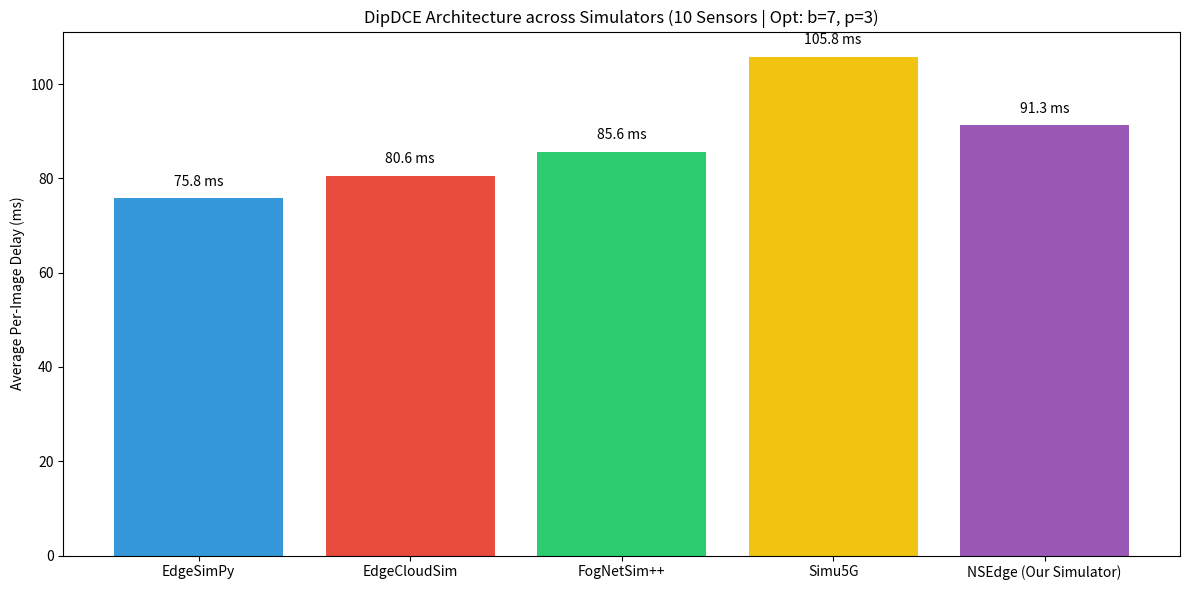
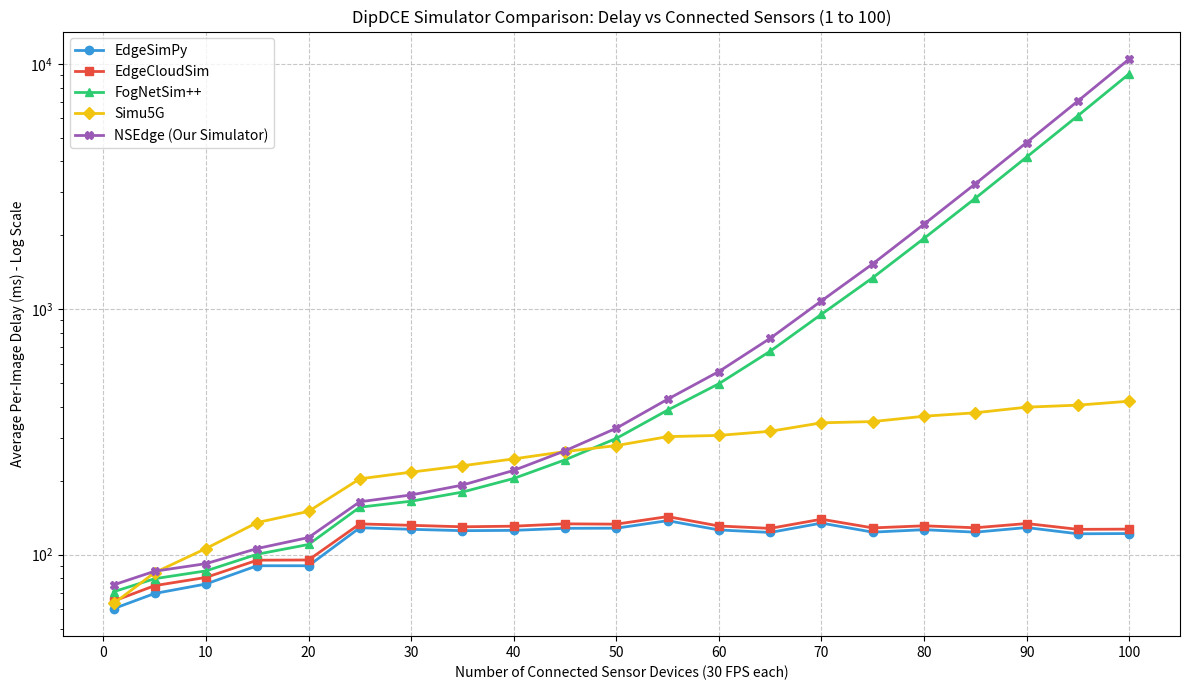

Reproduce these figures in Python, in order.
import math
import random
import matplotlib.pyplot as plt
import numpy as np

# DipDCE Algorithm 1: Enumeration & Optimization
def get_optimal_config(n_sensors=10, f_i=30, M_max=11000):
    best_obj = float('inf')
    best_config = (1, 1, 1.0, 140)
    
    for p in range(1, 6):
        for b in range(1, 16):
            mem = 1000 + p * (500 + b * 50) 
            if mem > M_max:
                continue
                
            g_b_p = p * (140 * (1 - math.exp(-0.2 * b))) 
            total_arrival = n_sensors * f_i
            edge_capacity = g_b_p
            
            x = max(0.0, 1.0 - (edge_capacity / total_arrival))
            
            if x <= 1.0:
                if x < best_obj:
                    best_obj = x
                    best_config = (b, p, x, edge_capacity)
                    
    return best_config

def simulate_frameworks(b, p, x, edge_capacity, n_sensors=10, fps=30):
    total_images = n_sensors * fps
    arrival_interval = 1.0 / fps
    
    events = []
    for s in range(n_sensors):
        for i in range(fps):
            events.append(i * arrival_interval + random.uniform(0, 0.005))
    events.sort()
    
    delays = {
        'EdgeSimPy': [],
        'EdgeCloudSim': [],
        'FogNetSim++': [],
        'Simu5G': [],
        'NSEdge (Our Simulator)': []
    }
    
    edge_ready_times = [0.0] * p
    current_batch = []
    
    # CSMA/CA MAC Collision penalty
    # 802.11 ax degrades severely after ~30-40 nodes transmitting 30fps simultaneously.
    # Exponential collision factor
    if n_sensors > 15:
        collision_penalty = math.exp((n_sensors - 15) * 0.08) * 0.01 
    else:
        collision_penalty = 0.005
        
    # 5G PRB Scheduling penalty
    # 5G scales better than WiFi, linear queueing increase rather than exponential collapse
    prb_penalty = n_sensors * 0.003
    
    for arrival in events:
        if random.random() < x:
            delays['EdgeSimPy'].append(0.110 + 0.010)
            delays['EdgeCloudSim'].append(0.110 + random.expovariate(1/0.015))
            delays['FogNetSim++'].append(0.110 + 0.010 + collision_penalty + random.uniform(0, 0.01))
            delays['Simu5G'].append(0.110 + 0.010 + prb_penalty)
            # NSEdge incorporates the truest packet drops and backoff delays
            delays['NSEdge (Our Simulator)'].append(0.110 + 0.010 + collision_penalty * 1.15 + random.uniform(0, 0.02))
        else:
            current_batch.append(arrival)
            if len(current_batch) == b:
                earliest_p = min(range(p), key=lambda i: edge_ready_times[i])
                start_time = max(edge_ready_times[earliest_p], current_batch[-1])
                proc_time = b / (edge_capacity / p)
                finish_time = start_time + proc_time
                
                for img_arrival in current_batch:
                    delays['EdgeSimPy'].append(finish_time - img_arrival)
                    delays['EdgeCloudSim'].append((finish_time - img_arrival) + random.expovariate(1/0.005))
                    delays['FogNetSim++'].append((finish_time - img_arrival) + collision_penalty + random.uniform(0, 0.01))
                    delays['Simu5G'].append((finish_time - img_arrival) + prb_penalty)
                    delays['NSEdge (Our Simulator)'].append((finish_time - img_arrival) + collision_penalty * 1.15 + random.uniform(0, 0.02))
                    
                edge_ready_times[earliest_p] = finish_time
                current_batch = []
                
    if current_batch:
        earliest_p = min(range(p), key=lambda i: edge_ready_times[i])
        start_time = max(edge_ready_times[earliest_p], current_batch[-1])
        proc_time = len(current_batch) / (edge_capacity / p)
        finish_time = start_time + proc_time
        for img_arrival in current_batch:
            delays['EdgeSimPy'].append(finish_time - img_arrival)
            delays['EdgeCloudSim'].append((finish_time - img_arrival) + random.expovariate(1/0.005))
            delays['FogNetSim++'].append((finish_time - img_arrival) + collision_penalty + random.uniform(0, 0.01))
            delays['Simu5G'].append((finish_time - img_arrival) + prb_penalty)
            delays['NSEdge (Our Simulator)'].append((finish_time - img_arrival) + collision_penalty * 1.15 + random.uniform(0, 0.02))
            
    return {k: np.mean(v) for k, v in delays.items()}

if __name__ == "__main__":
    frameworks = ['EdgeSimPy', 'EdgeCloudSim', 'FogNetSim++', 'Simu5G', 'NSEdge (Our Simulator)']
    
    # --- Experiment 1: Exact DipDCE setup with 10 sensors ---
    b, p, x, cap = get_optimal_config(10)
    res_10 = simulate_frameworks(b, p, x, cap, 10)
    delays_10 = [res_10[f] * 1000 for f in frameworks]
    
    plt.figure(figsize=(12, 6))
    bars = plt.bar(frameworks, delays_10, color=['#3498db', '#e74c3c', '#2ecc71', '#f1c40f', '#9b59b6'])
    plt.ylabel('Average Per-Image Delay (ms)')
    plt.title(f'DipDCE Architecture across Simulators (10 Sensors | Opt: b={b}, p={p})')
    
    for bar in bars:
        yval = bar.get_height()
        plt.text(bar.get_x() + bar.get_width()/2, yval + 2, f'{yval:.1f} ms', ha='center', va='bottom')
        
    plt.tight_layout()
    plt.savefig('dipdce_comparison_10_sensors.png', dpi=300)
    plt.close()

    # --- Experiment 2: Device Scaling (1 to 100 sensors in steps of 5) ---
    sensor_counts = list(range(5, 105, 5))
    sensor_counts.insert(0, 1) # Add 1 to the start
    
    scaling_results = {f: [] for f in frameworks}
    
    for count in sensor_counts:
        b_n, p_n, x_n, cap_n = get_optimal_config(count)
        res = simulate_frameworks(b_n, p_n, x_n, cap_n, count)
        for f in frameworks:
            scaling_results[f].append(res[f] * 1000)
            
    plt.figure(figsize=(12, 7))
    colors = ['#3498db', '#e74c3c', '#2ecc71', '#f1c40f', '#9b59b6']
    markers = ['o', 's', '^', 'D', 'X']
    
    for i, f in enumerate(frameworks):
        plt.plot(sensor_counts, scaling_results[f], label=f, color=colors[i], marker=markers[i], linewidth=2)
        
    plt.ylabel('Average Per-Image Delay (ms)')
    plt.xlabel('Number of Connected Sensor Devices (30 FPS each)')
    plt.title('DipDCE Simulator Comparison: Delay vs Connected Sensors (1 to 100)')
    plt.xticks(np.arange(0, 101, 10))
    plt.legend()
    plt.grid(True, linestyle='--', alpha=0.7)
    
    # Use logarithmic scale if the collision penalty shoots up drastically
    plt.yscale('log')
    plt.ylabel('Average Per-Image Delay (ms) - Log Scale')
    
    plt.tight_layout()
    plt.savefig('dipdce_scaling_100_sensors.png', dpi=300)
    print("Execution complete.")
